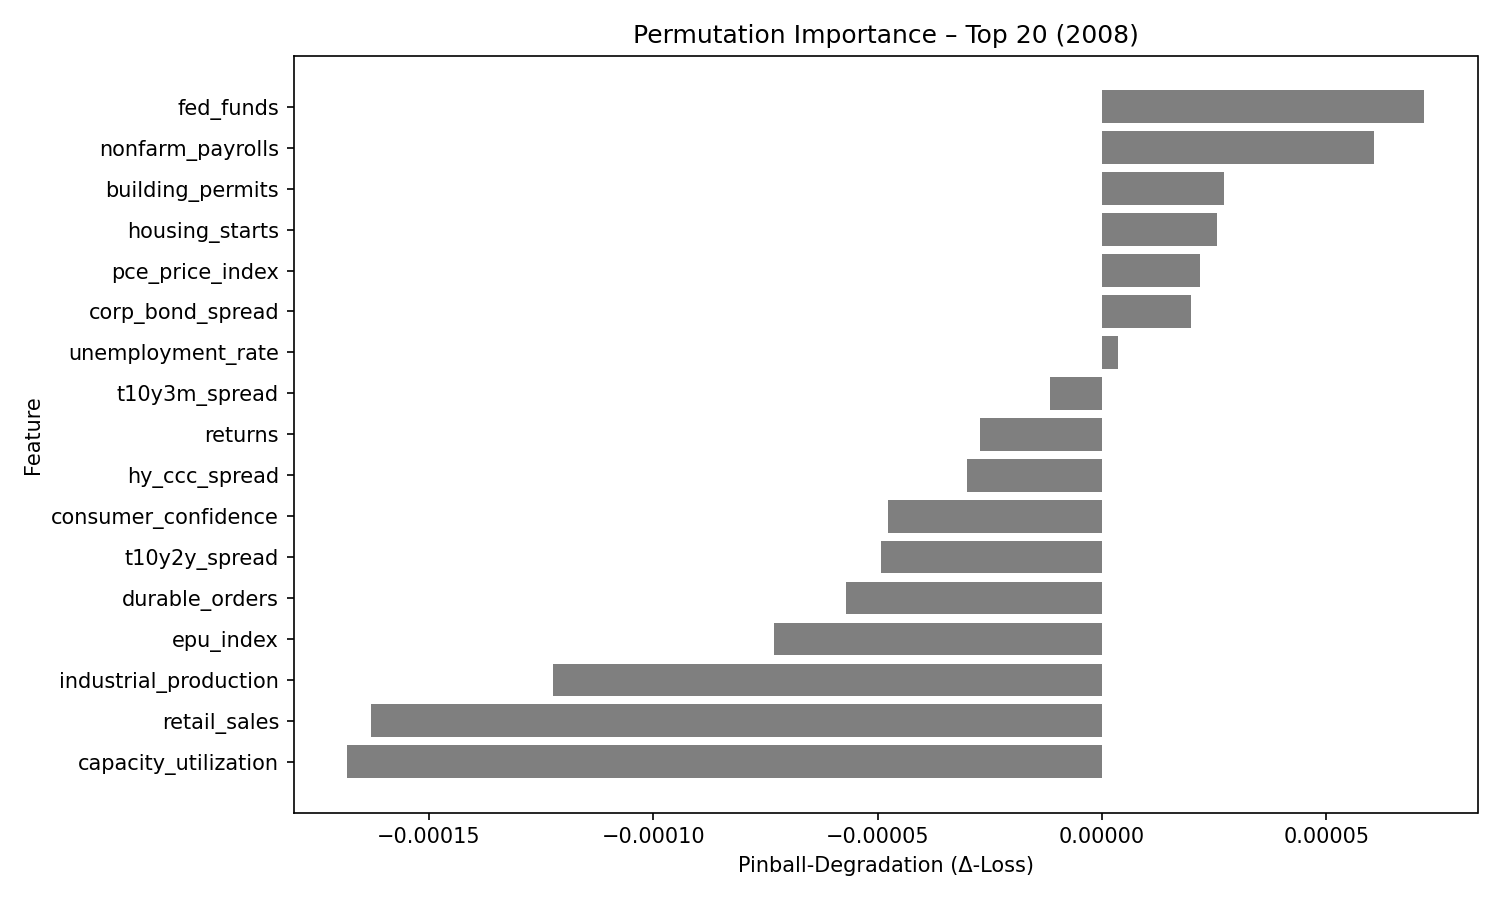

The data file committed next to this chart (first rows):
feature, pinball_degradation
fed_funds, 7.1695074e-05
nonfarm_payrolls, 6.055273e-05
building_permits, 2.7301721e-05
housing_starts, 2.5651418e-05
pce_price_index, 2.1783635e-05
corp_bond_spread, 1.9894913e-05
unemployment_rate, 3.6098063e-06
t10y3m_spread, -1.1493452e-05
returns, -2.7145725e-05
hy_ccc_spread, -2.9999763e-05
consumer_confidence, -4.763156e-05
t10y2y_spread, -4.925579e-05
durable_orders, -5.7142228e-05
epu_index, -7.2994735e-05
industrial_production, -0.0001223
retail_sales, -0.0001628
capacity_utilization, -0.0001681
